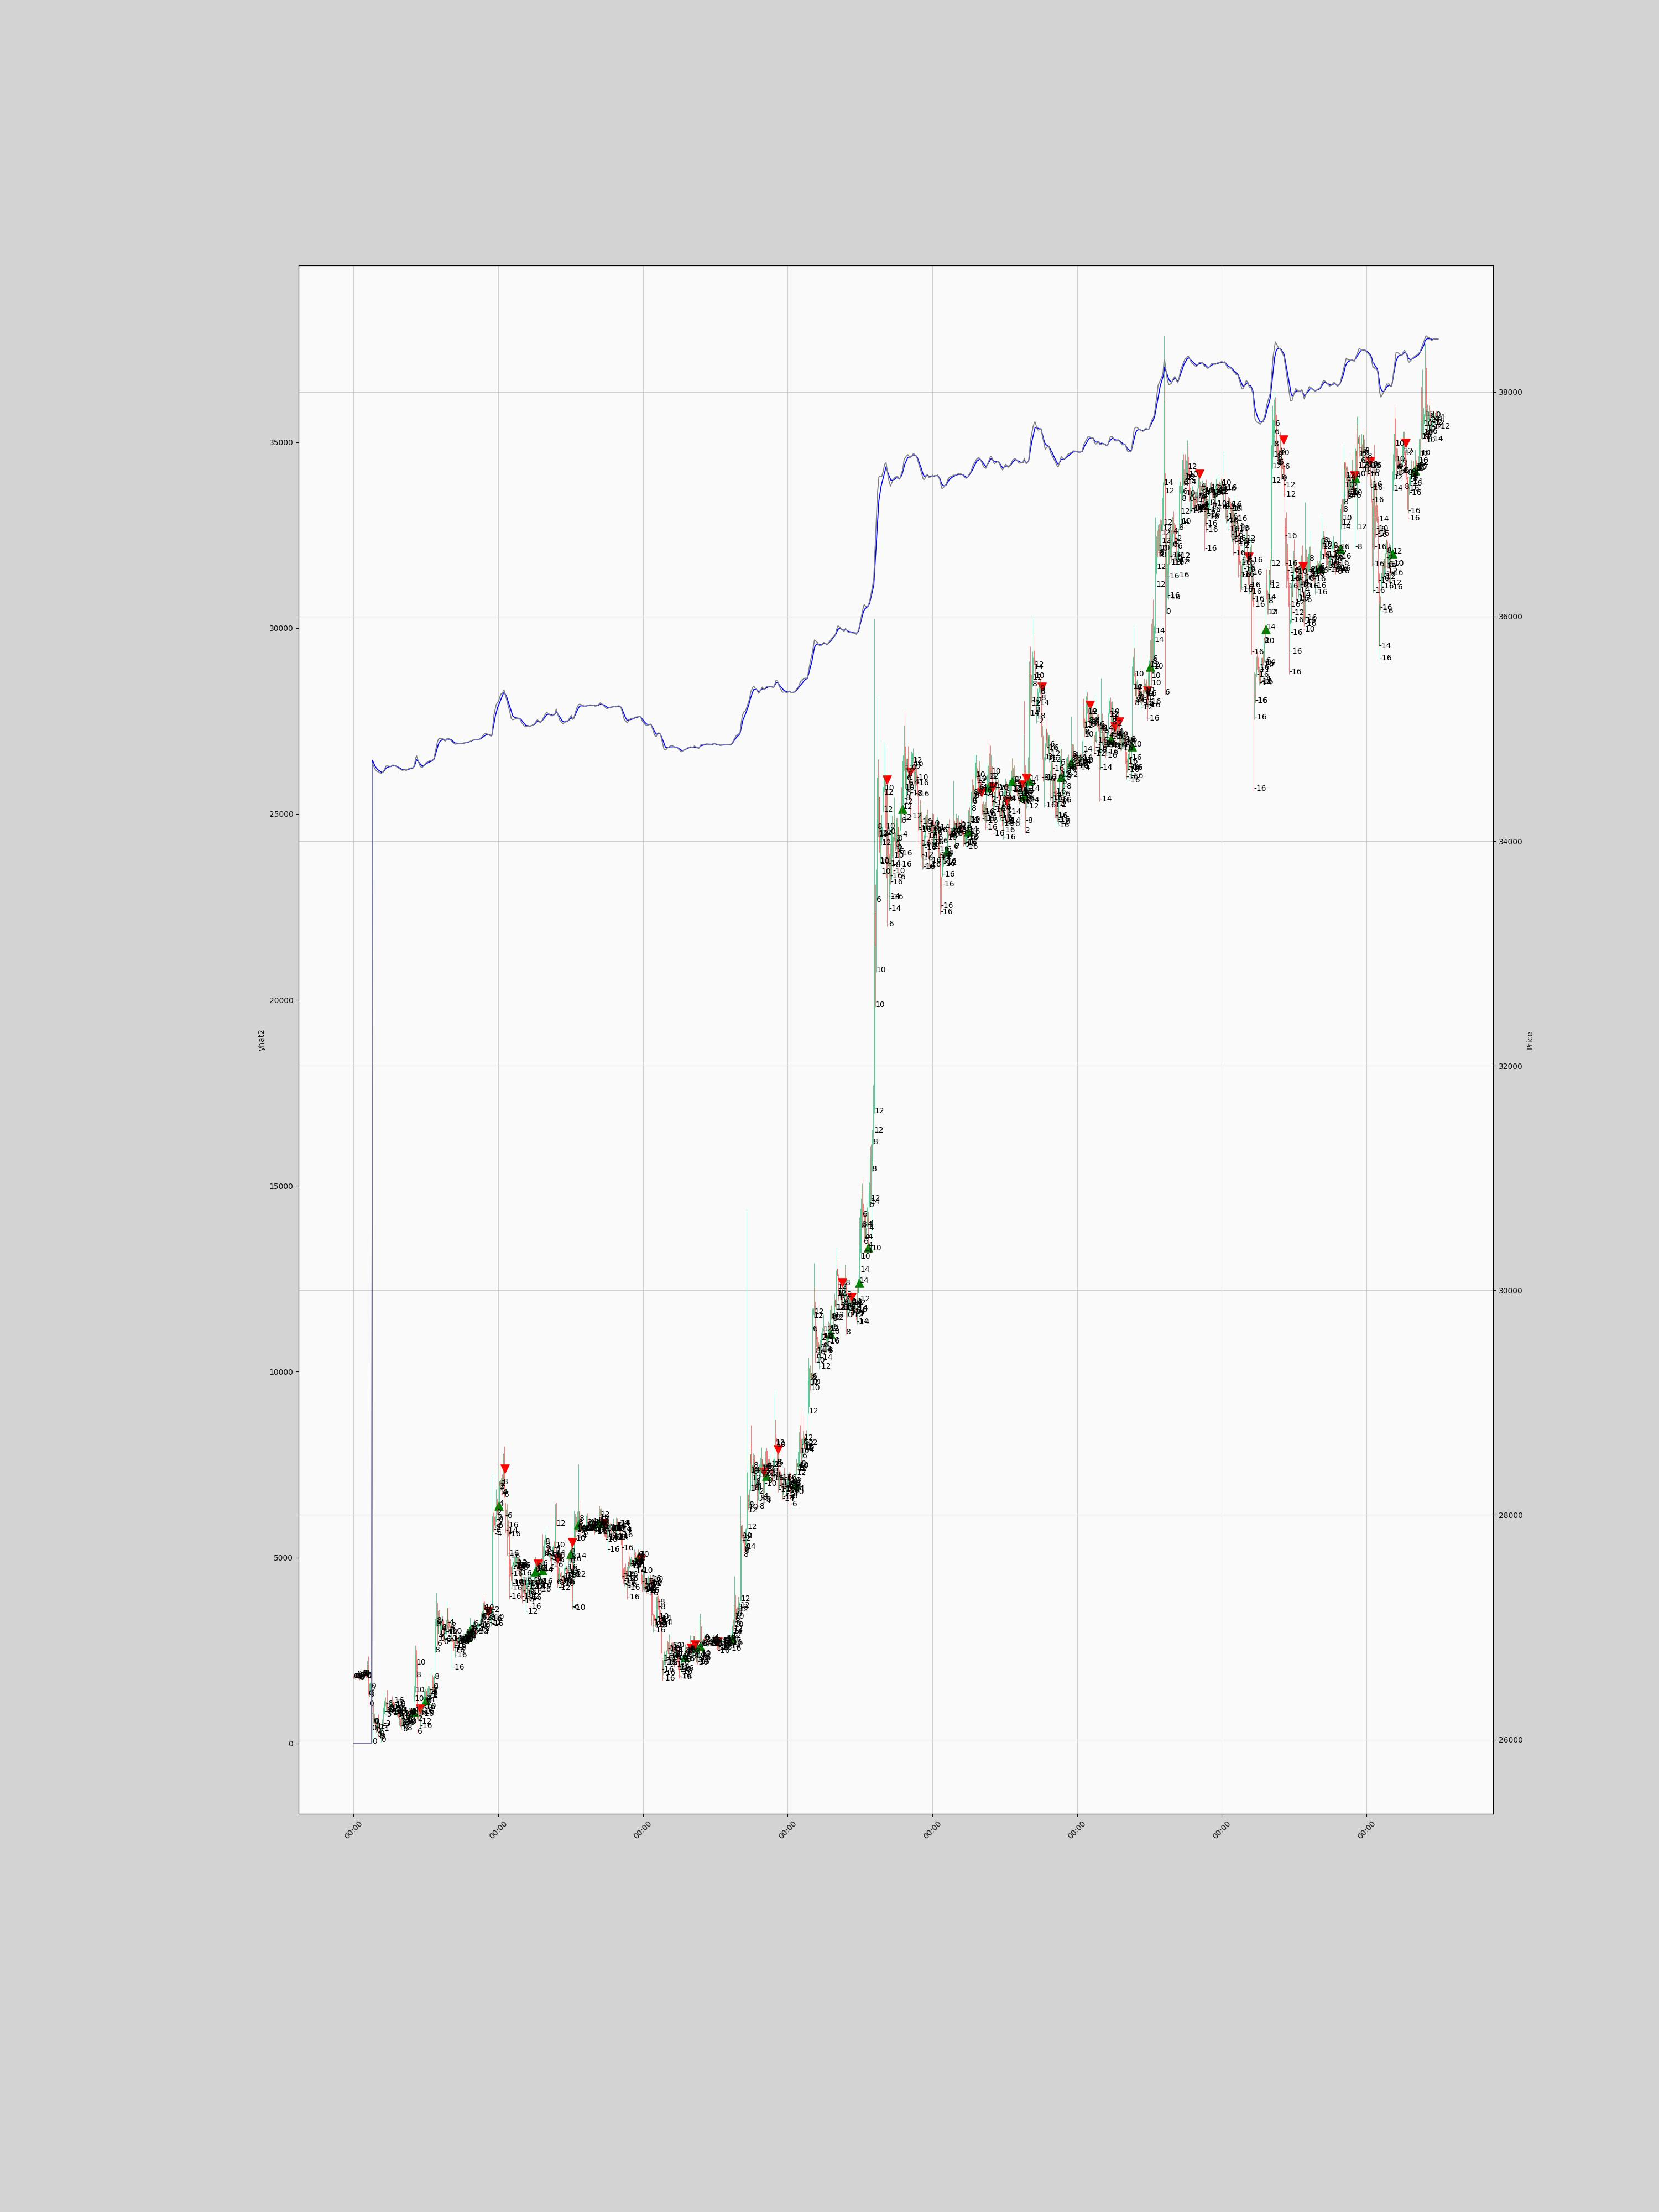

Data behind this chart, as committed beside it:
, timestamp, open, high, low, close, volume, symbol, exchange, timeframe, isEmaUptrend, isEmaDowntrend, isSmaUptrend, isSmaDowntrend, prediction, signal, barsHeld, isEarlySignalFlip, isLastSignalBuy, isLastSignalSell, isNewBuySignal, isNewSellSignal, startLongTrade, startShortTrade
0, 1695506400000, 26554, 26568, 26544, 26550, 1669, BTCUSDT, binance futures, 1h, True, True, True, True, 0, 0, 1, False, False, False, False, False, , 
1, 1695510000000, 26550, 26567, 26543, 26563, 1678, BTCUSDT, binance futures, 1h, True, True, True, True, 0, 0, 2, False, False, False, False, False, , 
2, 1695513600000, 26563, 26577, 26545, 26554, 1557, BTCUSDT, binance futures, 1h, True, True, True, True, 0, 0, 3, False, False, False, False, False, , 
3, 1695517200000, 26554, 26580, 26545, 26575, 1579, BTCUSDT, binance futures, 1h, True, True, True, True, 0, 0, 4, False, False, False, False, False, , 
4, 1695520800000, 26575, 26581, 26566, 26575, 1099, BTCUSDT, binance futures, 1h, True, True, True, True, 0, 0, 5, False, False, False, False, False, , 
5, 1695524400000, 26575, 26576, 26556, 26560, 1121, BTCUSDT, binance futures, 1h, True, True, True, True, 0, 0, 6, False, False, False, False, False, , 
6, 1695528000000, 26560, 26564, 26540, 26558, 1714, BTCUSDT, binance futures, 1h, True, True, True, True, 0, 0, 7, False, False, False, False, False, , 
7, 1695531600000, 26558, 26562, 26534, 26547, 2163, BTCUSDT, binance futures, 1h, True, True, True, True, 0, 0, 8, False, False, False, False, False, , 
8, 1695535200000, 26547, 26551, 26530, 26538, 1992, BTCUSDT, binance futures, 1h, True, True, True, True, 0, 0, 9, False, False, False, False, False, , 
9, 1695538800000, 26538, 26554, 26536, 26552, 1698, BTCUSDT, binance futures, 1h, True, True, True, True, 0, 0, 10, False, False, False, False, False, , 
10, 1695542400000, 26552, 26581, 26552, 26579, 1947, BTCUSDT, binance futures, 1h, True, True, True, True, 0, 0, 11, False, False, False, False, False, , 
11, 1695546000000, 26579, 26604, 26570, 26579, 3780, BTCUSDT, binance futures, 1h, True, True, True, True, 0, 0, 12, False, False, False, False, False, , 
12, 1695549600000, 26579, 26582, 26562, 26568, 1503, BTCUSDT, binance futures, 1h, True, True, True, True, 0, 0, 13, False, False, False, False, False, , 
13, 1695553200000, 26568, 26600, 26568, 26588, 2410, BTCUSDT, binance futures, 1h, True, True, True, True, 0, 0, 14, False, False, False, False, False, , 
14, 1695556800000, 26588, 26601, 26570, 26591, 2614, BTCUSDT, binance futures, 1h, True, True, True, True, 0, 0, 15, False, False, False, False, False, , 
15, 1695560400000, 26591, 26619, 26573, 26576, 2497, BTCUSDT, binance futures, 1h, True, True, True, True, 0, 0, 16, False, False, False, False, False, , 
16, 1695564000000, 26576, 26582, 26567, 26576, 1688, BTCUSDT, binance futures, 1h, True, True, True, True, 0, 0, 17, False, False, False, False, False, , 
17, 1695567600000, 26576, 26583, 26547, 26566, 2786, BTCUSDT, binance futures, 1h, True, True, True, True, 0, 0, 18, False, False, False, False, False, , 
18, 1695571200000, 26566, 26573, 26547, 26562, 1900, BTCUSDT, binance futures, 1h, True, True, True, True, 0, 0, 19, False, False, False, False, False, , 
19, 1695574800000, 26562, 26700, 26551, 26661, 10764, BTCUSDT, binance futures, 1h, True, True, True, True, 0, 0, 20, False, False, False, False, False, , 
20, 1695578400000, 26661, 26740, 26392, 26580, 33422, BTCUSDT, binance futures, 1h, True, True, True, True, 0, 0, 21, False, False, False, False, False, , 
21, 1695582000000, 26581, 26581, 26300, 26432, 24110, BTCUSDT, binance futures, 1h, True, True, True, True, 0, 0, 22, False, False, False, False, False, , 
22, 1695585600000, 26432, 26500, 26381, 26489, 7459, BTCUSDT, binance futures, 1h, True, True, True, True, 0, 0, 23, False, False, False, False, False, , 
23, 1695589200000, 26489, 26512, 26435, 26504, 4502, BTCUSDT, binance futures, 1h, True, True, True, True, 0, 0, 24, False, False, False, False, False, , 
24, 1695592800000, 26504, 26504, 26458, 26478, 2634, BTCUSDT, binance futures, 1h, True, True, True, True, 0, 0, 25, False, False, False, False, False, , 
25, 1695596400000, 26478, 26478, 26081, 26232, 29693, BTCUSDT, binance futures, 1h, True, True, True, True, 0, 0, 26, False, False, False, False, False, , 
26, 1695600000000, 26232, 26240, 25965, 26240, 37111, BTCUSDT, binance futures, 1h, True, True, True, True, 0, 0, 27, False, False, False, False, False, , 
27, 1695603600000, 26239, 26327, 26145, 26152, 18709, BTCUSDT, binance futures, 1h, True, True, True, True, 0, 0, 28, False, False, False, False, False, , 
28, 1695607200000, 26152, 26240, 26142, 26197, 8805, BTCUSDT, binance futures, 1h, True, True, True, True, 0, 0, 29, False, False, False, False, False, , 
29, 1695610800000, 26197, 26230, 26141, 26149, 5729, BTCUSDT, binance futures, 1h, True, True, True, True, 0, 0, 30, False, False, False, False, False, , 
30, 1695614400000, 26148, 26186, 26100, 26139, 6288, BTCUSDT, binance futures, 1h, True, True, True, True, 0, 0, 31, False, False, False, False, False, , 
31, 1695618000000, 26139, 26143, 26060, 26105, 6558, BTCUSDT, binance futures, 1h, True, True, True, True, 0, 0, 32, False, False, False, False, False, , 
32, 1695621600000, 26105, 26163, 26025, 26126, 9821, BTCUSDT, binance futures, 1h, True, True, True, True, 0, 0, 33, False, False, False, False, False, , 
33, 1695625200000, 26126, 26182, 26090, 26177, 6442, BTCUSDT, binance futures, 1h, True, True, True, True, 0, 0, 34, False, False, False, False, False, , 
34, 1695628800000, 26177, 26223, 26093, 26131, 8772, BTCUSDT, binance futures, 1h, True, True, True, True, 0, 0, 35, False, False, False, False, False, , 
35, 1695632400000, 26131, 26136, 26014, 26050, 9845, BTCUSDT, binance futures, 1h, True, True, True, True, 0, 0, 36, False, False, False, False, False, , 
36, 1695636000000, 26050, 26106, 26034, 26080, 5618, BTCUSDT, binance futures, 1h, True, True, True, True, 0, 0, 37, False, False, False, False, False, , 
37, 1695639600000, 26080, 26099, 26010, 26065, 9627, BTCUSDT, binance futures, 1h, True, True, True, True, 0, 0, 38, False, False, False, False, False, , 
38, 1695643200000, 26064, 26111, 25977, 26092, 17151, BTCUSDT, binance futures, 1h, True, True, True, True, 0, 0, 39, False, False, False, False, False, , 
39, 1695646800000, 26092, 26181, 26077, 26153, 12744, BTCUSDT, binance futures, 1h, True, True, True, True, -1, 0, 40, False, False, False, False, False, , 
40, 1695650400000, 26153, 26171, 26104, 26123, 7507, BTCUSDT, binance futures, 1h, True, True, True, True, -2, 0, 41, False, False, False, False, False, , 
41, 1695654000000, 26123, 26290, 26123, 26231, 20772, BTCUSDT, binance futures, 1h, True, True, True, True, -3, -1, 0, False, False, False, False, True, , 
42, 1695657600000, 26231, 26419, 26231, 26309, 24748, BTCUSDT, binance futures, 1h, True, True, True, True, -4, -1, 1, False, False, False, False, False, , 
43, 1695661200000, 26309, 26364, 26205, 26341, 14453, BTCUSDT, binance futures, 1h, True, True, True, True, -5, -1, 2, False, False, False, False, False, , 
44, 1695664800000, 26341, 26378, 26297, 26316, 6977, BTCUSDT, binance futures, 1h, True, True, True, True, -6, -1, 3, False, False, False, False, False, , 
45, 1695668400000, 26316, 26340, 26251, 26319, 7330, BTCUSDT, binance futures, 1h, True, True, True, True, -7, -1, 4, False, False, True, False, False, , 
46, 1695672000000, 26319, 26440, 26263, 26275, 12108, BTCUSDT, binance futures, 1h, True, True, True, True, -8, -1, 5, False, False, True, False, False, , 
47, 1695675600000, 26275, 26304, 26248, 26268, 5014, BTCUSDT, binance futures, 1h, True, True, True, True, -11, -1, 6, False, False, True, False, False, , 
48, 1695679200000, 26268, 26282, 26253, 26267, 2814, BTCUSDT, binance futures, 1h, True, True, True, True, -14, -1, 7, False, False, True, False, False, , 
49, 1695682800000, 26267, 26308, 26254, 26290, 3444, BTCUSDT, binance futures, 1h, True, True, True, True, -15, -1, 8, False, False, True, False, False, , 
50, 1695686400000, 26290, 26295, 26230, 26250, 4215, BTCUSDT, binance futures, 1h, True, True, True, True, -16, -1, 9, False, False, True, False, False, , 
51, 1695690000000, 26250, 26288, 26221, 26288, 4570, BTCUSDT, binance futures, 1h, True, True, True, True, -16, -1, 10, False, False, True, False, False, , 
52, 1695693600000, 26288, 26347, 26270, 26343, 5242, BTCUSDT, binance futures, 1h, True, True, True, True, -16, -1, 11, False, False, True, False, False, , 
53, 1695697200000, 26343, 26388, 26330, 26339, 6226, BTCUSDT, binance futures, 1h, True, True, True, True, -16, -1, 12, False, False, True, False, False, , 
54, 1695700800000, 26339, 26353, 26314, 26331, 3313, BTCUSDT, binance futures, 1h, True, True, True, True, -16, -1, 13, False, False, True, False, False, , 
55, 1695704400000, 26331, 26340, 26292, 26308, 3438, BTCUSDT, binance futures, 1h, True, True, True, True, -16, -1, 14, False, False, True, False, False, , 
56, 1695708000000, 26308, 26328, 26255, 26280, 4894, BTCUSDT, binance futures, 1h, True, True, True, True, -16, -1, 15, False, False, True, False, False, , 
57, 1695711600000, 26280, 26280, 26241, 26256, 4269, BTCUSDT, binance futures, 1h, True, True, True, True, -14, -1, 16, False, False, True, False, False, , 
58, 1695715200000, 26256, 26273, 26240, 26258, 4559, BTCUSDT, binance futures, 1h, True, True, True, True, -14, -1, 17, False, False, True, False, False, , 
59, 1695718800000, 26258, 26322, 26212, 26259, 8896, BTCUSDT, binance futures, 1h, True, True, True, True, -14, -1, 18, False, False, True, False, False, , 
... 1,440 more rows
